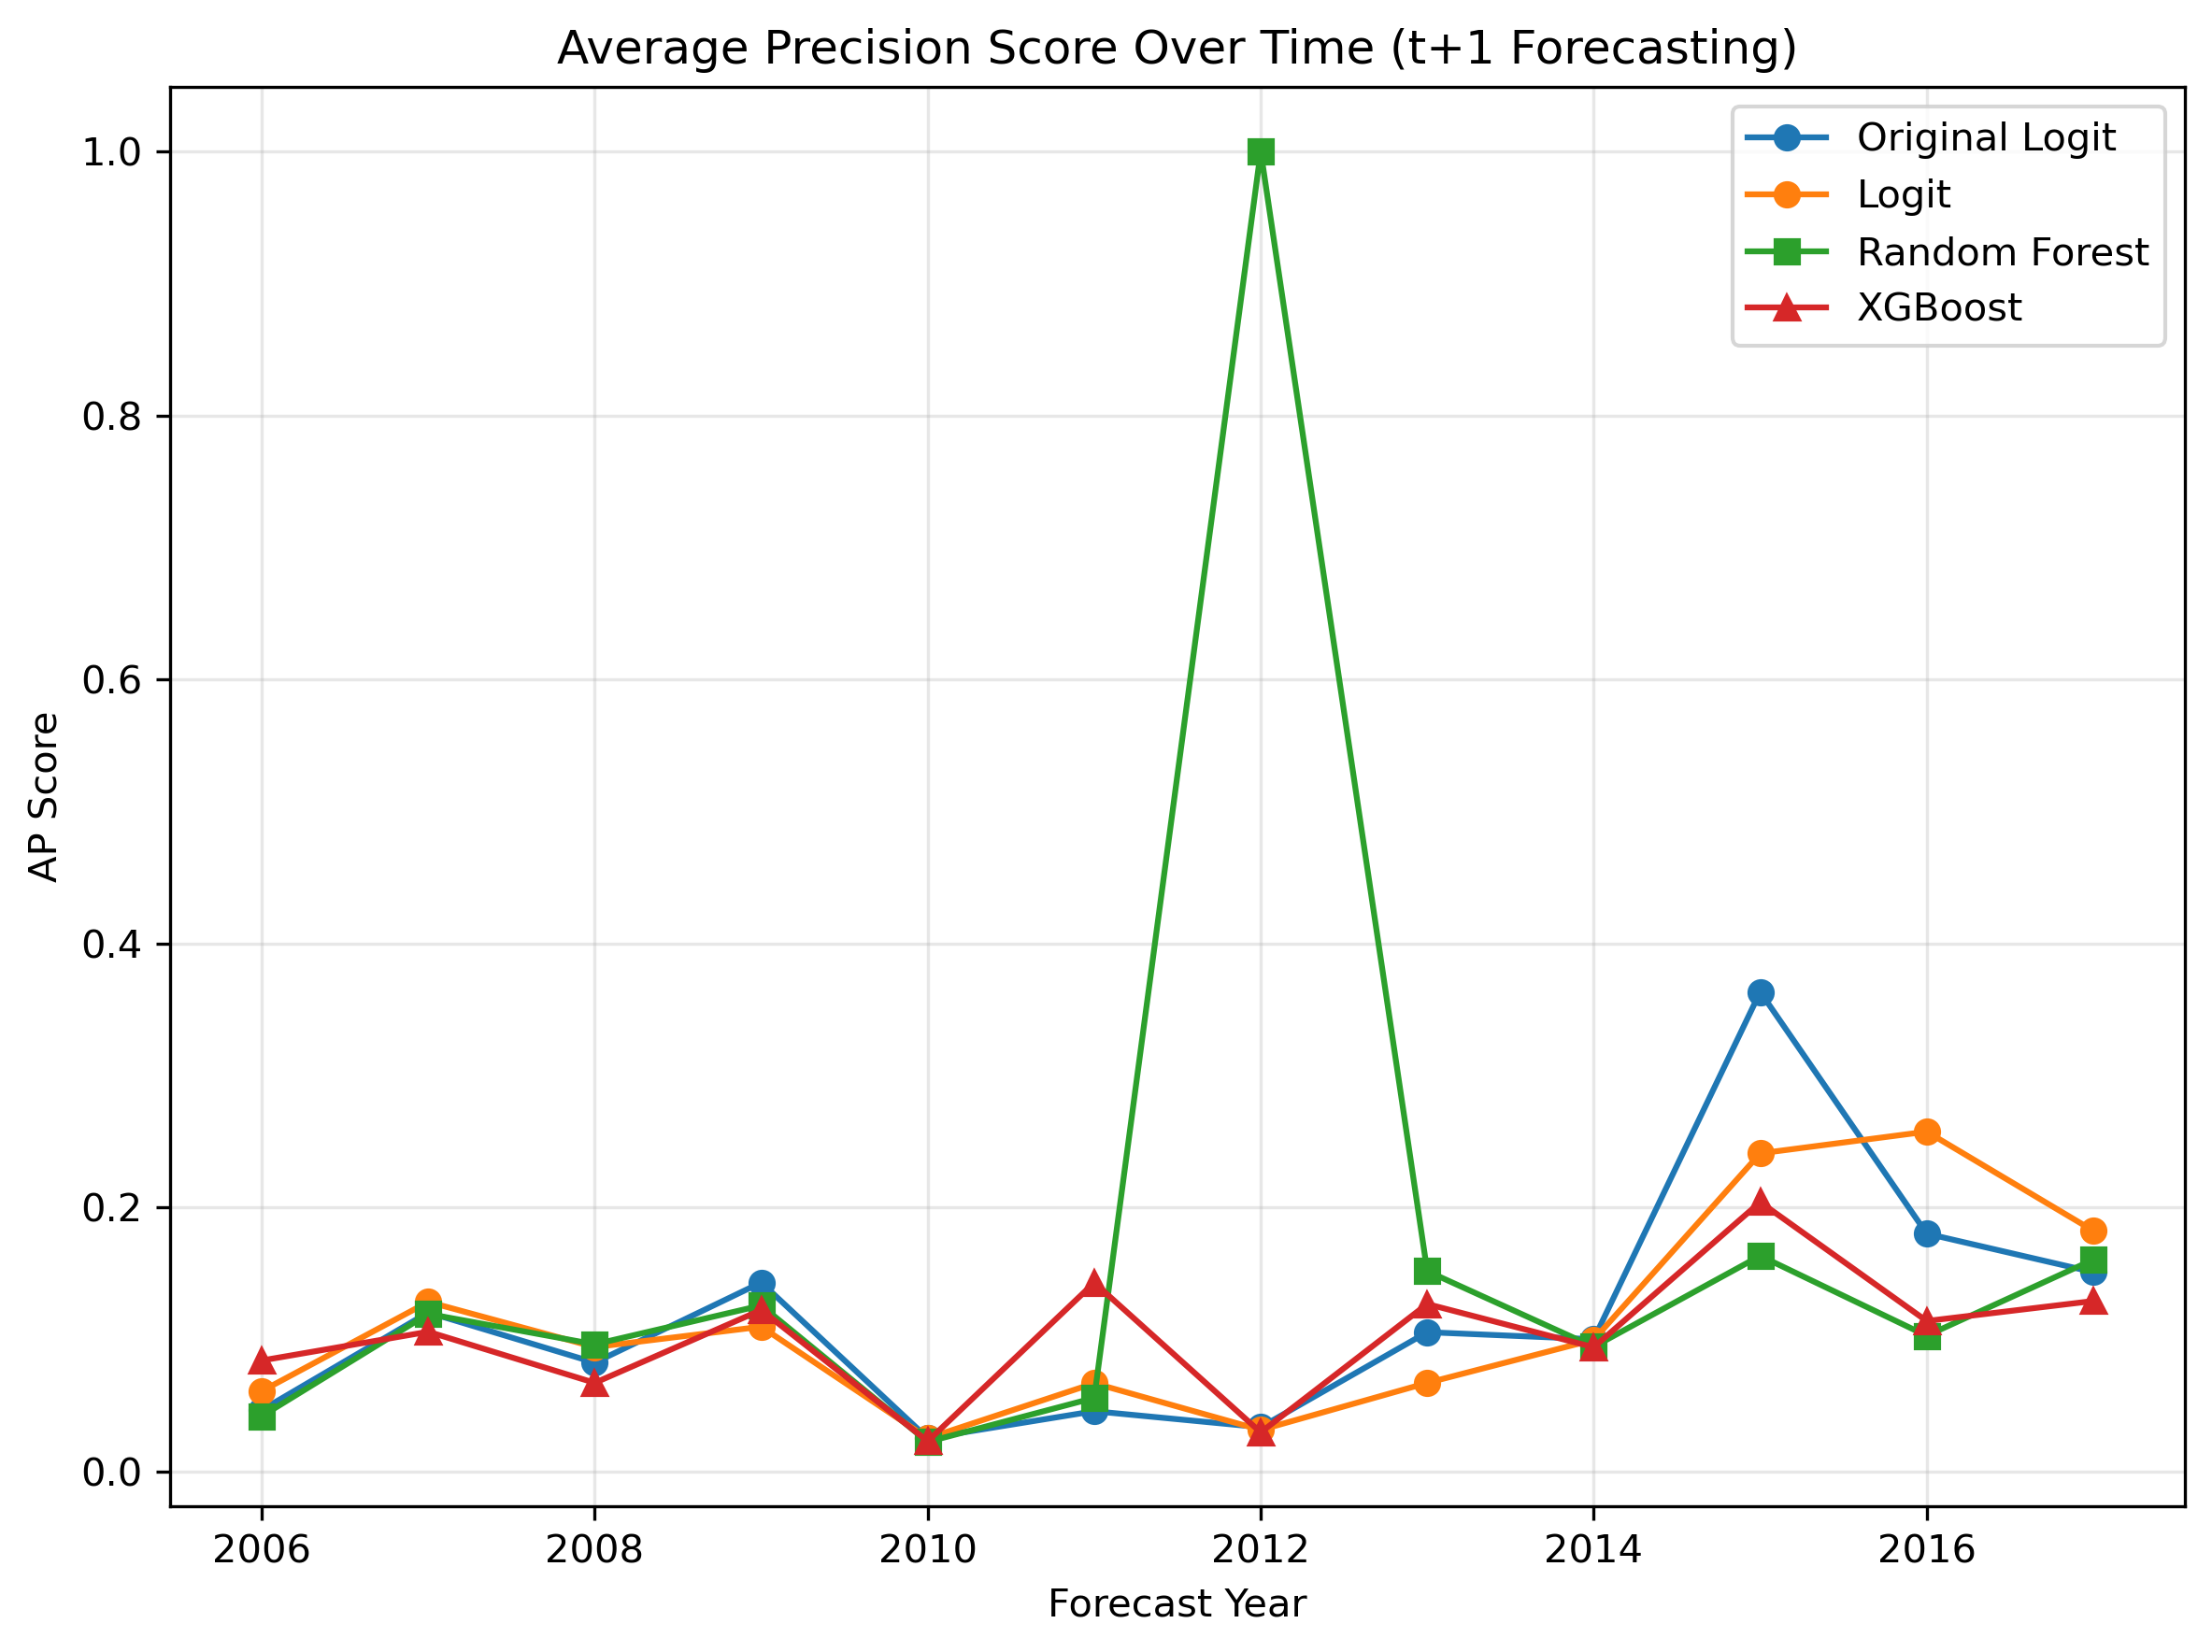

Values plotted in this chart, from the file beside it:
year, original_ap_score, logit_ap_score, rf_ap_score, xgb_ap_score
2006, 0.04632, 0.06068, 0.04167, 0.08388
2007, 0.1203, 0.1283, 0.1192, 0.1057
2008, 0.08225, 0.09405, 0.09615, 0.06692
2009, 0.143, 0.1095, 0.1256, 0.1221
2010, 0.025, 0.025, 0.02222, 0.02273
2011, 0.04545, 0.06667, 0.05556, 0.1429
2012, 0.03333, 0.03125, 1.0, 0.02941
2013, 0.1053, 0.06691, 0.1516, 0.1267
2014, 0.1, 0.0996, 0.09423, 0.09391
2015, 0.3632, 0.2408, 0.1632, 0.2039
2016, 0.18, 0.2573, 0.1026, 0.1138
2017, 0.1508, 0.1823, 0.1603, 0.1289
